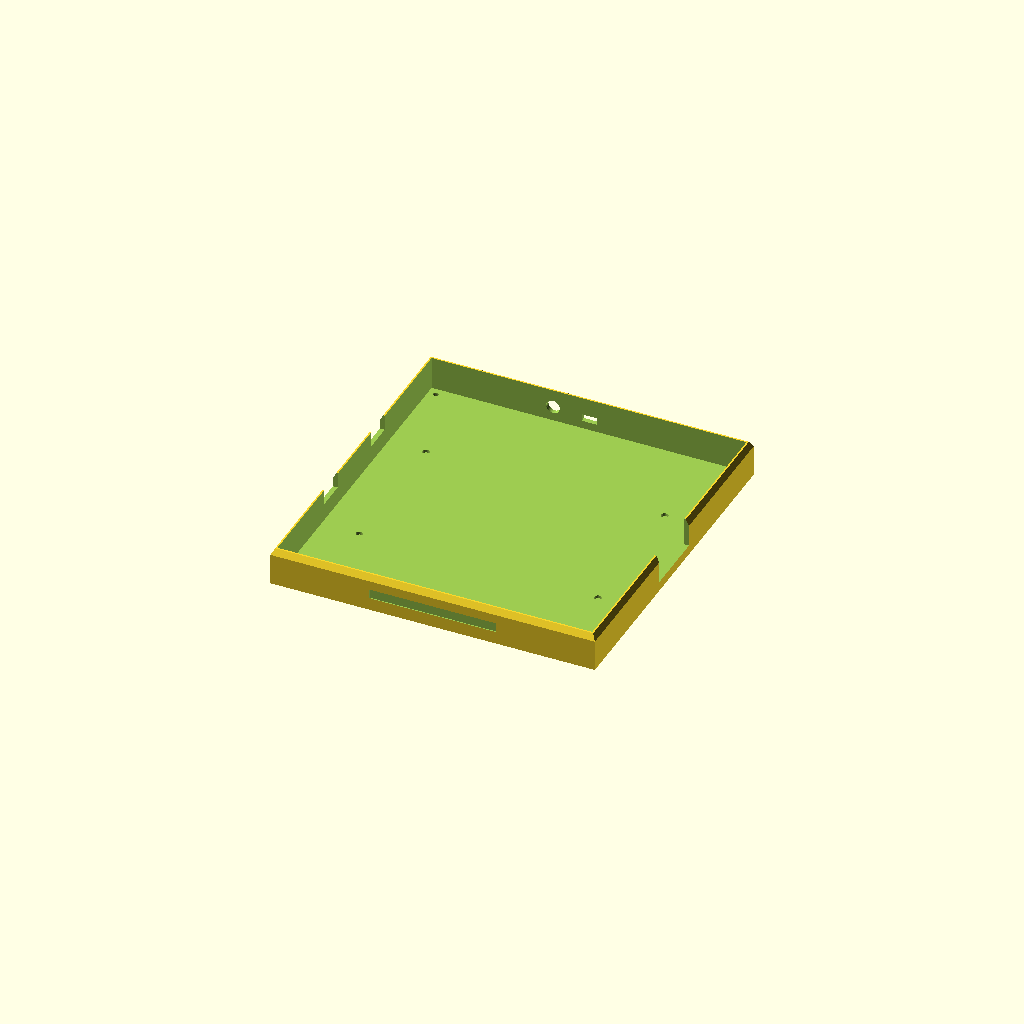
Cell 1 — every parameter at its default value.
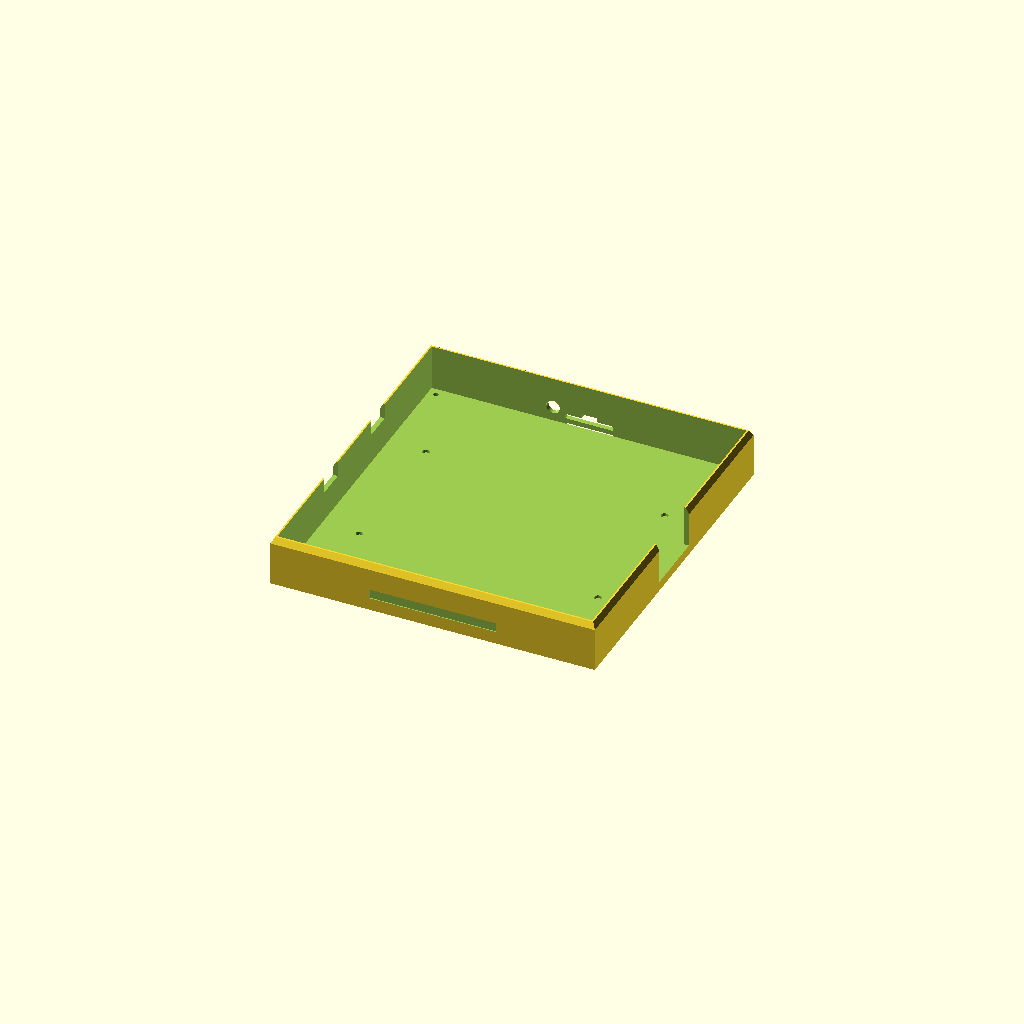
Cell 2: DRIVER_TO_COIL_GAP = 16 (everything else at default).
One fixed orthographic camera (rotation 55°, 0°, 25°; colour scheme Cornfield) for every cell.
Source of the model, docs/braille/cad/enclosure.scad:
// enclosure.scad
// Top + bottom enclosure shells.
//
// REDESIGNED 2026-05-01 to actually fit all internal components
// with proper mounting features, cable management, and intentional
// aesthetics. Replaces earlier minimal box.
//
// Material: PETG-CF preferred (full-array only); PETG plain at
// 40-cell tier. Print: 0.20 mm layer, 4 perimeters, 25% gyroid.
// Bottom-shell screw bosses must be solid -- modify slicer to
// 100% infill in those volumes if your slicer supports modifier
// objects.
//
// Aesthetics: chamfered top edges, recessed pin window flush with
// top plate, hidden screws (counterbored from bottom), branding
// strip at front lower edge for a logo or label.

// =================================================================
// TIER + WHICH SHELL
// =================================================================
TIER = "full-array";        // "forty-cell" or "full-array"
                            // (single-cell needs no enclosure -- skip it)
SHELL = "bottom";           // "bottom" or "top"

// =================================================================
// INTERIOR STACK -- must accommodate every component
// =================================================================

// Layer thicknesses (from 05_FULL_ARRAY_BUILD.md section 6)
PCB_THK              = 1.6;     // Coil PCB
DRIVER_PCB_THK       = 1.6;     // Driver PCB (sits below coil PCB)
DRIVER_TO_COIL_GAP   = 8.0;     // Standoff height between driver and coil PCB
                                // (room for SMD components on top of driver PCB
                                // and connectors at bottom of coil PCB)
FERRITE_THK          = 0.5;
LOWER_POLE_THK       = 0.5;
HOUSING_THK          = 4.0;
UPPER_POLE_THK       = 0.5;
TOP_PLATE_THK        = 3.0;
PIN_PROTRUSION       = 0.5;
DRIVER_FLOOR_GAP     = 4.0;     // Standoffs from enclosure floor to driver PCB
                                // (space for thru-hole leads and bottom-mounted
                                // components)

// Cumulative interior height (Z from inner enclosure floor to top of pins)
INTERIOR_HEIGHT = DRIVER_FLOOR_GAP
                + DRIVER_PCB_THK
                + DRIVER_TO_COIL_GAP
                + PCB_THK
                + FERRITE_THK
                + LOWER_POLE_THK
                + HOUSING_THK
                + UPPER_POLE_THK
                + TOP_PLATE_THK;

// =================================================================
// ENCLOSURE FOOTPRINT (border around active stack)
// =================================================================

WALL                = 3.0;      // mm, enclosure wall thickness
BORDER              = 12.0;     // mm border between top plate and enclosure edge
                                // (room for cable management + structural rigidity)
LIP_HEIGHT          = 5.0;      // top-shell lip that overlaps bottom-shell wall
LIP_GAP             = 0.4;      // print clearance for lip fit

// Top-plate dimensions per tier (matches uniform-pitch grid, plus
// border for plate handling and dowel-pin reference holes).
//   - 40-cell: 80 cols x 4 rows at 2.5 mm pitch -> active 197.5 x 7.5 mm
//             plus border -> plate 220 x 25 mm
//   - full-array: 60 cols x 64 rows at 2.5 mm pitch -> active 147.5 x 157.5 mm
//             plus border -> plate 180 x 190 mm
function top_plate_xy(t) =
    t == "forty-cell"  ? [310, 25]
    : t == "full-array" ? [180, 190]
    : [0, 0];

TP = top_plate_xy(TIER);

// Driver PCB sits below coil PCB; for full-array we make it
// smaller than coil PCB so it has clearance from edges. For 40-cell
// the driver PCB matches the coil PCB length but is narrower.
//
// MOUNTING HOLE POSITIONS (M3 clearance, drilled through PCB):
//   Driver PCB has 4 holes at corners, INSET 5 mm from each PCB edge.
//   Coil PCB has 4 holes at corners, INSET 3 mm from each PCB edge.
//
// PCB DESIGN MUST MATCH THESE. See 07_PCB_DESIGN.md for the
// matching mounting-hole spec.
function driver_pcb_xy(t) =
    t == "forty-cell"  ? [290, 22]
    : t == "full-array" ? [160, 100]
    : [0, 0];

DPCB = driver_pcb_xy(TIER);

// Outer envelope = top-plate footprint + border on all sides
ENV_X = TP[0] + 2 * BORDER;
ENV_Y = TP[1] + 2 * BORDER;

// =================================================================
// AESTHETIC PARAMETERS
// =================================================================

CHAMFER         = 4.0;      // mm chamfer on outer top edges
FOOT_INSET      = 15.0;     // mm from corner to rubber-foot indent center
FOOT_DIAMETER   = 14.0;     // mm rubber-foot recess
FOOT_DEPTH      = 2.5;
BRANDING_W      = 80;       // mm, logo strip width on front lower edge
BRANDING_H      = 6;        // mm, logo strip height
BRANDING_DEPTH  = 0.6;      // mm recessed (paint-fill or use color change)

// =================================================================
// MOUNTING FEATURES
// =================================================================

CORNER_BOSS_DIA = 9.0;          // M3 brass-insert outer boss
INSERT_DIA      = 4.5;          // M3 heat-set insert hole ID
SCREW_CLR_DIA   = 3.4;          // M3 screw clearance
SCREW_HEAD_DIA  = 6.5;          // M3 socket-head counterbore

// Bottom screws (corner-mount, accessed from underneath, hidden)
CORNER_INSET    = 8.0;
NUM_CORNERS     = 4;

// Driver-PCB standoff posts (hold the driver PCB above the floor)
DRIVER_STANDOFF_H   = DRIVER_FLOOR_GAP;
DRIVER_STANDOFF_DIA = 6.0;
DRIVER_STANDOFF_INSERT_DIA = 4.5;       // M3 heat-set
DRIVER_PCB_HOLE_INSET = 5.0;            // mm from PCB corner

// Coil-PCB standoff posts (separate posts, taller; hold coil PCB above driver PCB)
COIL_STANDOFF_H = DRIVER_FLOOR_GAP + DRIVER_PCB_THK + DRIVER_TO_COIL_GAP;
COIL_STANDOFF_DIA = 6.0;

// Top plate registration nest (recess in top shell to receive top plate)
TOP_PLATE_NEST_DEPTH = TOP_PLATE_THK + 0.3; // small clearance

// Cable channel cutouts (sides of bottom shell, for ribbon cables to exit
// from coil PCB bank headers down past driver PCB)
CABLE_CHANNEL_W = 18.0;
CABLE_CHANNEL_H = DRIVER_TO_COIL_GAP + PCB_THK + 1; // height of channel
NUM_CHANNELS_PER_SIDE = 2;          // ribbon cables exit through these

// =================================================================
// PORT CUTOUTS (rear face)
// =================================================================

USB_C_W         = 9.5;
USB_C_H         = 4.5;
USB_C_FROM_BOTTOM = 8.0;            // mm above enclosure floor

BARREL_JACK_DIA = 8.5;
BARREL_FROM_BOTTOM = 8.0;
BARREL_FROM_USB    = 18.0;

// Ventilation slots on rear face (full-array only)
VENT_SLOT_W = 30;
VENT_SLOT_H = 3;
VENT_ROWS   = 3;

// Fan port (full-array only)
FAN_SIZE    = 40;
FAN_OFFSET_FROM_BOTTOM = 6;

// =================================================================
// MAIN
// =================================================================

if (SHELL == "bottom") bottom_shell();
else                   top_shell();

// =================================================================
// BOTTOM SHELL
// =================================================================

module bottom_shell() {
    bot_h = INTERIOR_HEIGHT - TOP_PLATE_THK + WALL;
    // (top plate is captured in TOP shell, so bottom shell only needs
    // to contain everything UP TO the upper pole plate.)

    difference() {
        union() {
            // Outer body
            outer_body(bot_h);

            // Internal posts (standoffs) added before subtraction
            internal_standoffs();
        }

        // Hollow interior
        translate([WALL, WALL, WALL])
            cube([ENV_X - 2*WALL, ENV_Y - 2*WALL, bot_h + 1]);

        // Standoff insert holes (drilled INTO standoffs after they're
        // created above; this difference subtracts them properly)
        standoff_insert_holes();

        // Corner inserts for top-shell screws (heat-set inserts)
        corner_insert_holes(bot_h);

        // Rear-face ports
        rear_face_ports(bot_h);

        // Cable channels (sides)
        cable_channels(bot_h);

        // Bottom rubber-foot indents
        for (x = [FOOT_INSET, ENV_X - FOOT_INSET],
             y = [FOOT_INSET, ENV_Y - FOOT_INSET]) {
            translate([x, y, -0.1])
                cylinder(d=FOOT_DIAMETER, h=FOOT_DEPTH, $fn=36);
        }

        // Bottom screw access (counterbored from outside, into corner bosses)
        for (x = [CORNER_INSET, ENV_X - CORNER_INSET],
             y = [CORNER_INSET, ENV_Y - CORNER_INSET]) {
            translate([x, y, -0.1])
                cylinder(d=SCREW_CLR_DIA, h=bot_h+1, $fn=24);
            translate([x, y, -0.1])
                cylinder(d=SCREW_HEAD_DIA, h=2.6, $fn=24);
        }

        // Branding strip on front face (recessed)
        translate([(ENV_X - BRANDING_W) / 2,
                   -0.1,
                   8])
            cube([BRANDING_W, BRANDING_DEPTH + 0.1, BRANDING_H]);
    }
}

module outer_body(h) {
    // Chamfered rectangular body. Chamfer applied only at top edge.
    hull() {
        translate([0, 0, 0])
            cube([ENV_X, ENV_Y, h - CHAMFER]);
        translate([CHAMFER/2, CHAMFER/2, h - 0.1])
            cube([ENV_X - CHAMFER, ENV_Y - CHAMFER, 0.1]);
    }
}

module internal_standoffs() {
    // Driver PCB standoffs (4 corners of driver PCB)
    dpcb_x_off = (ENV_X - DPCB[0]) / 2;
    dpcb_y_off = (ENV_Y - DPCB[1]) / 2;

    for (sx = [DRIVER_PCB_HOLE_INSET, DPCB[0] - DRIVER_PCB_HOLE_INSET],
         sy = [DRIVER_PCB_HOLE_INSET, DPCB[1] - DRIVER_PCB_HOLE_INSET]) {
        translate([dpcb_x_off + sx, dpcb_y_off + sy, WALL])
            cylinder(d=DRIVER_STANDOFF_DIA, h=DRIVER_STANDOFF_H, $fn=24);
    }

    // Coil PCB standoffs (offset to clear driver PCB; placed at coil PCB corners)
    cpcb_x_off = (ENV_X - TP[0]) / 2;       // coil PCB ~ same footprint as top plate
    cpcb_y_off = (ENV_Y - TP[1]) / 2;

    for (sx = [3, TP[0] - 3], sy = [3, TP[1] - 3]) {
        translate([cpcb_x_off + sx, cpcb_y_off + sy, WALL])
            cylinder(d=COIL_STANDOFF_DIA, h=COIL_STANDOFF_H, $fn=24);
    }
}

module standoff_insert_holes() {
    dpcb_x_off = (ENV_X - DPCB[0]) / 2;
    dpcb_y_off = (ENV_Y - DPCB[1]) / 2;

    for (sx = [DRIVER_PCB_HOLE_INSET, DPCB[0] - DRIVER_PCB_HOLE_INSET],
         sy = [DRIVER_PCB_HOLE_INSET, DPCB[1] - DRIVER_PCB_HOLE_INSET]) {
        translate([dpcb_x_off + sx, dpcb_y_off + sy,
                   WALL + DRIVER_STANDOFF_H - 6])
            cylinder(d=DRIVER_STANDOFF_INSERT_DIA, h=6.5, $fn=20);
    }

    cpcb_x_off = (ENV_X - TP[0]) / 2;
    cpcb_y_off = (ENV_Y - TP[1]) / 2;
    for (sx = [3, TP[0] - 3], sy = [3, TP[1] - 3]) {
        translate([cpcb_x_off + sx, cpcb_y_off + sy,
                   WALL + COIL_STANDOFF_H - 6])
            cylinder(d=DRIVER_STANDOFF_INSERT_DIA, h=6.5, $fn=20);
    }
}

module corner_insert_holes(h) {
    for (x = [CORNER_INSET, ENV_X - CORNER_INSET],
         y = [CORNER_INSET, ENV_Y - CORNER_INSET]) {
        translate([x, y, h - 6])
            cylinder(d=INSERT_DIA, h=6.5, $fn=20);
    }
}

module rear_face_ports(h) {
    // Rear face = +Y wall
    rear_y = ENV_Y - WALL - 0.1;

    // USB-C
    translate([(ENV_X - USB_C_W) / 2, rear_y, USB_C_FROM_BOTTOM])
        cube([USB_C_W, WALL + 0.2, USB_C_H]);

    // Barrel jack
    translate([(ENV_X - USB_C_W) / 2 - BARREL_FROM_USB,
               rear_y, BARREL_FROM_BOTTOM + BARREL_JACK_DIA / 2])
        rotate([-90, 0, 0])
            cylinder(d=BARREL_JACK_DIA, h=WALL + 0.2, $fn=32);

    // Vent slots (full-array only)
    if (TIER == "full-array") {
        for (i = [0:VENT_ROWS-1]) {
            translate([(ENV_X - VENT_SLOT_W) / 2,
                       rear_y, h - 25 - i * 6])
                cube([VENT_SLOT_W, WALL + 0.2, VENT_SLOT_H]);
        }
    }

    // Fan port (full-array only) on right face
    if (TIER == "full-array") {
        translate([ENV_X - WALL - 0.1,
                   (ENV_Y - FAN_SIZE) / 2,
                   FAN_OFFSET_FROM_BOTTOM])
            cube([WALL + 0.2, FAN_SIZE, FAN_SIZE]);
        // Fan mounting holes (4 corners)
        fan_screw_inset = 4;
        for (fx = [fan_screw_inset, FAN_SIZE - fan_screw_inset],
             fy = [fan_screw_inset, FAN_SIZE - fan_screw_inset]) {
            translate([ENV_X - WALL - 0.1,
                       (ENV_Y - FAN_SIZE) / 2 + fy,
                       FAN_OFFSET_FROM_BOTTOM + fx])
                rotate([0, 90, 0])
                    cylinder(d=3.2, h=WALL + 0.2, $fn=20);
        }
    }
}

module cable_channels(h) {
    // Cable channels on left and right walls; ribbon cables from coil
    // PCB bank headers exit through these. Place at coil-PCB Z height.
    cable_z = WALL + COIL_STANDOFF_H - PCB_THK - 1;

    spacing = (ENV_Y - 2 * BORDER) / (NUM_CHANNELS_PER_SIDE + 1);

    for (i = [1:NUM_CHANNELS_PER_SIDE]) {
        y_pos = BORDER + i * spacing - CABLE_CHANNEL_W / 2;
        // Left wall
        translate([-0.1, y_pos, cable_z])
            cube([WALL + 0.2, CABLE_CHANNEL_W, CABLE_CHANNEL_H]);
        // Right wall (skip if fan is on this side)
        if (TIER != "full-array") {
            translate([ENV_X - WALL - 0.1, y_pos, cable_z])
                cube([WALL + 0.2, CABLE_CHANNEL_W, CABLE_CHANNEL_H]);
        }
    }
}

// =================================================================
// TOP SHELL
// =================================================================

module top_shell() {
    // Top shell carries the aluminum top plate in a flush nest;
    // overlaps the bottom shell with a lip; chamfered top edges
    // for aesthetics.

    top_h = WALL + LIP_HEIGHT;

    difference() {
        union() {
            // Outer body (chamfered)
            outer_body_top(top_h);

            // Lip extending DOWN into bottom shell
            translate([WALL + LIP_GAP, WALL + LIP_GAP, -LIP_HEIGHT])
                difference() {
                    cube([ENV_X - 2 * (WALL + LIP_GAP),
                          ENV_Y - 2 * (WALL + LIP_GAP),
                          LIP_HEIGHT]);
                    translate([WALL, WALL, -0.1])
                        cube([ENV_X - 2 * (WALL + LIP_GAP) - 2*WALL,
                              ENV_Y - 2 * (WALL + LIP_GAP) - 2*WALL,
                              LIP_HEIGHT + 1]);
                }
        }

        // Top-plate window (cut all the way through)
        win_x_off = (ENV_X - TP[0]) / 2;
        win_y_off = (ENV_Y - TP[1]) / 2;

        translate([win_x_off, win_y_off, -LIP_HEIGHT - 1])
            cube([TP[0], TP[1], top_h + LIP_HEIGHT + 2]);

        // Top-plate registration nest -- a step that the aluminum top
        // plate sits flush in (the window is the FULL top-plate footprint
        // but we add a 2 mm shoulder around the inner edge of the window
        // for the plate to rest on).
        // Implementation: the window above is full size; we add a chamfered
        // edge around the top of the window for the top plate to seat.
        plate_seat_w = 2;       // mm of seat lip
        translate([win_x_off - plate_seat_w,
                   win_y_off - plate_seat_w,
                   top_h - TOP_PLATE_THK - 0.3])
            cube([TP[0] + 2 * plate_seat_w,
                  TP[1] + 2 * plate_seat_w,
                  TOP_PLATE_THK + 0.5]);

        // Corner screw clearance holes (drilled from outside down through
        // top shell into bottom shell heat-set inserts)
        for (x = [CORNER_INSET, ENV_X - CORNER_INSET],
             y = [CORNER_INSET, ENV_Y - CORNER_INSET]) {
            translate([x, y, -LIP_HEIGHT - 1])
                cylinder(d=SCREW_CLR_DIA, h=top_h + LIP_HEIGHT + 2, $fn=24);
        }

        // Decorative chamfered upper edges (already in outer_body_top)
        // -- nothing to subtract here; chamfer is built in.
    }
}

module outer_body_top(h) {
    // Chamfered top with an inset on all four upper edges for aesthetics
    hull() {
        cube([ENV_X, ENV_Y, h - CHAMFER]);
        translate([CHAMFER/2, CHAMFER/2, h - 0.1])
            cube([ENV_X - CHAMFER, ENV_Y - CHAMFER, 0.1]);
    }
}

// =================================================================
// PRINT NOTES
// =================================================================
//
// PRINT BOTH SHELLS SEPARATELY by changing SHELL above and re-rendering.
//
// Bottom shell:
//   - Orient: open side UP (so internal standoffs and inserts print clean)
//   - Layer: 0.20 mm
//   - Walls: 4 perimeters
//   - Infill: 25 percent gyroid
//   - Supports: minimal (USB-C and barrel jack cutouts may need supports;
//     turn on tree supports only inside cable channels and rear-face ports)
//   - Filament: PETG-CF for full-array (warpage at 200x220 mm matters);
//     PETG plain is fine for 40-cell.
//   - Print time:
//       40-cell:    ~9 hours
//       full-array: ~16 hours
//
// Top shell:
//   - Orient: top-side UP (chamfered face up). Window cut prints a
//     bridging gap; if your printer struggles with bridges, orient
//     window-side up instead and add supports.
//   - Layer: 0.20 mm; for visible chamfered face, drop to 0.16 mm for
//     smoother surface
//   - Walls: 4 perimeters
//   - Infill: 25 percent
//   - Print time:
//       40-cell:    ~6 hours
//       full-array: ~10 hours
//
// FINISHING:
//   - Install M3 brass heat-set inserts at all corner-screw and
//     standoff locations (soldering iron at 250C, push insert flush).
//   - Spray top shell with primer + two coats of matte automotive paint
//     for a finished look (matte black is the project default).
//   - Branding strip: paint-fill the recess with contrasting color, or
//     skip if you don't want branding.
//
// FIT CHECK:
//   - Before final assembly, dry-fit bottom shell with all PCBs and the
//     full pin stack. Verify the top-plate plane sits flush with the
//     top-shell window seat when the lip mates with the bottom shell.
//   - If too tight: increase LIP_GAP from 0.4 to 0.5 mm.
//   - If lid wobbles: reduce LIP_GAP to 0.3 mm.
Customizer parameters (derived from the source; name, type, default, range or options):
TIER: string, default "full-array"
SHELL: string, default "bottom"
PCB_THK: number, default 1.6
DRIVER_PCB_THK: number, default 1.6
DRIVER_TO_COIL_GAP: number, default 8
FERRITE_THK: number, default 0.5
LOWER_POLE_THK: number, default 0.5
HOUSING_THK: number, default 4
UPPER_POLE_THK: number, default 0.5
TOP_PLATE_THK: number, default 3
PIN_PROTRUSION: number, default 0.5
DRIVER_FLOOR_GAP: number, default 4
WALL: number, default 3
BORDER: number, default 12
LIP_HEIGHT: number, default 5
LIP_GAP: number, default 0.4
